Run: headless pygame with SDL's dummy video driver; simulated clock (each Clock.tick advances the game by its frame time, no real sleeping); random seed 0; keys injected as events and as key.get_pressed() state; mouse plan: one left click at the window centre at the start of phase 2, then a move to the lower-right quarter at the start of phase 3.
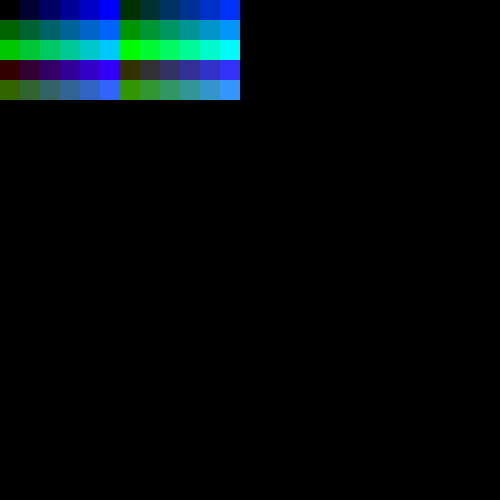
Frame 1 of 2 · flips 1–60 · no input
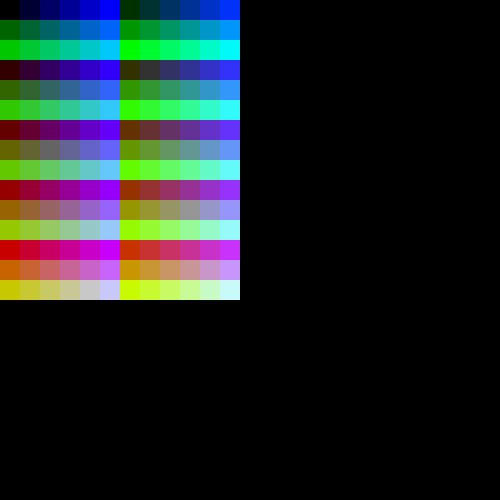
Frame 2 of 2 · flips 61–180 · clicked the window centre · tapped SPACE, RETURN · held RIGHT (→), D

The pygame program that drew these frames:

import pygame
pygame.init()
display_width = 500
display_height = 500

gameDisplay = pygame.display.set_mode((display_width, display_height))
pygame.display.set_caption("spectrum")
clock = pygame.time.Clock()

def spectrum():
	
	red = []
	green = []
	blue = []
	
	resolution = 50
	for r in range(0, 255, resolution):
		red.append(r)
	for g in range(0, 255, resolution):
		green.append(g)
	for b in range(0, 255, resolution):
		blue.append(b)
		
	colors = []
	colorPosx = []
	colorPosy = []
	
	w = 20
	xpos = 0
	ypos = 0
	
	for x in range(0, len(red)):
		for y in range(0, len(green)):
			for z in range(0, len(blue)):
				 colors.append((red[x],green[y],blue[z]))
				 
	for i in range(0, len(colors)):
		pygame.draw.rect(gameDisplay, colors[i], (xpos, ypos, w, w))
		pygame.display.update()
		colorPosx.append(xpos)
		colorPosy.append(ypos)
		
		if xpos < ((250/resolution)+1)**3:
			xpos += w
		else:
			xpos = 0
			ypos += w
	
	
	choice = True	
	i = 0
	while choice:		
		for event in pygame.event.get():
			if event.type == pygame.QUIT:
				pygame.quit()
				quit()
			
		mouse = pygame.mouse.get_pos()
		click = pygame.mouse.get_pressed()
		#print(colors[i], colorPosx[i], colorPosy[i], i)
		
		if colorPosx[i] < mouse[0] < colorPosx[i] + w and colorPosy[i] < mouse[1] < colorPosy[i] + w: 
			
			if click[0] == 1:
				return colors[i]
				gameDisplay.fill(black)
				choice = False
		
		if i < len(colors)-1:
			i += 1
		else:
			i = 0
		
		
		
		
		
			
					
					
print(spectrum())

		
